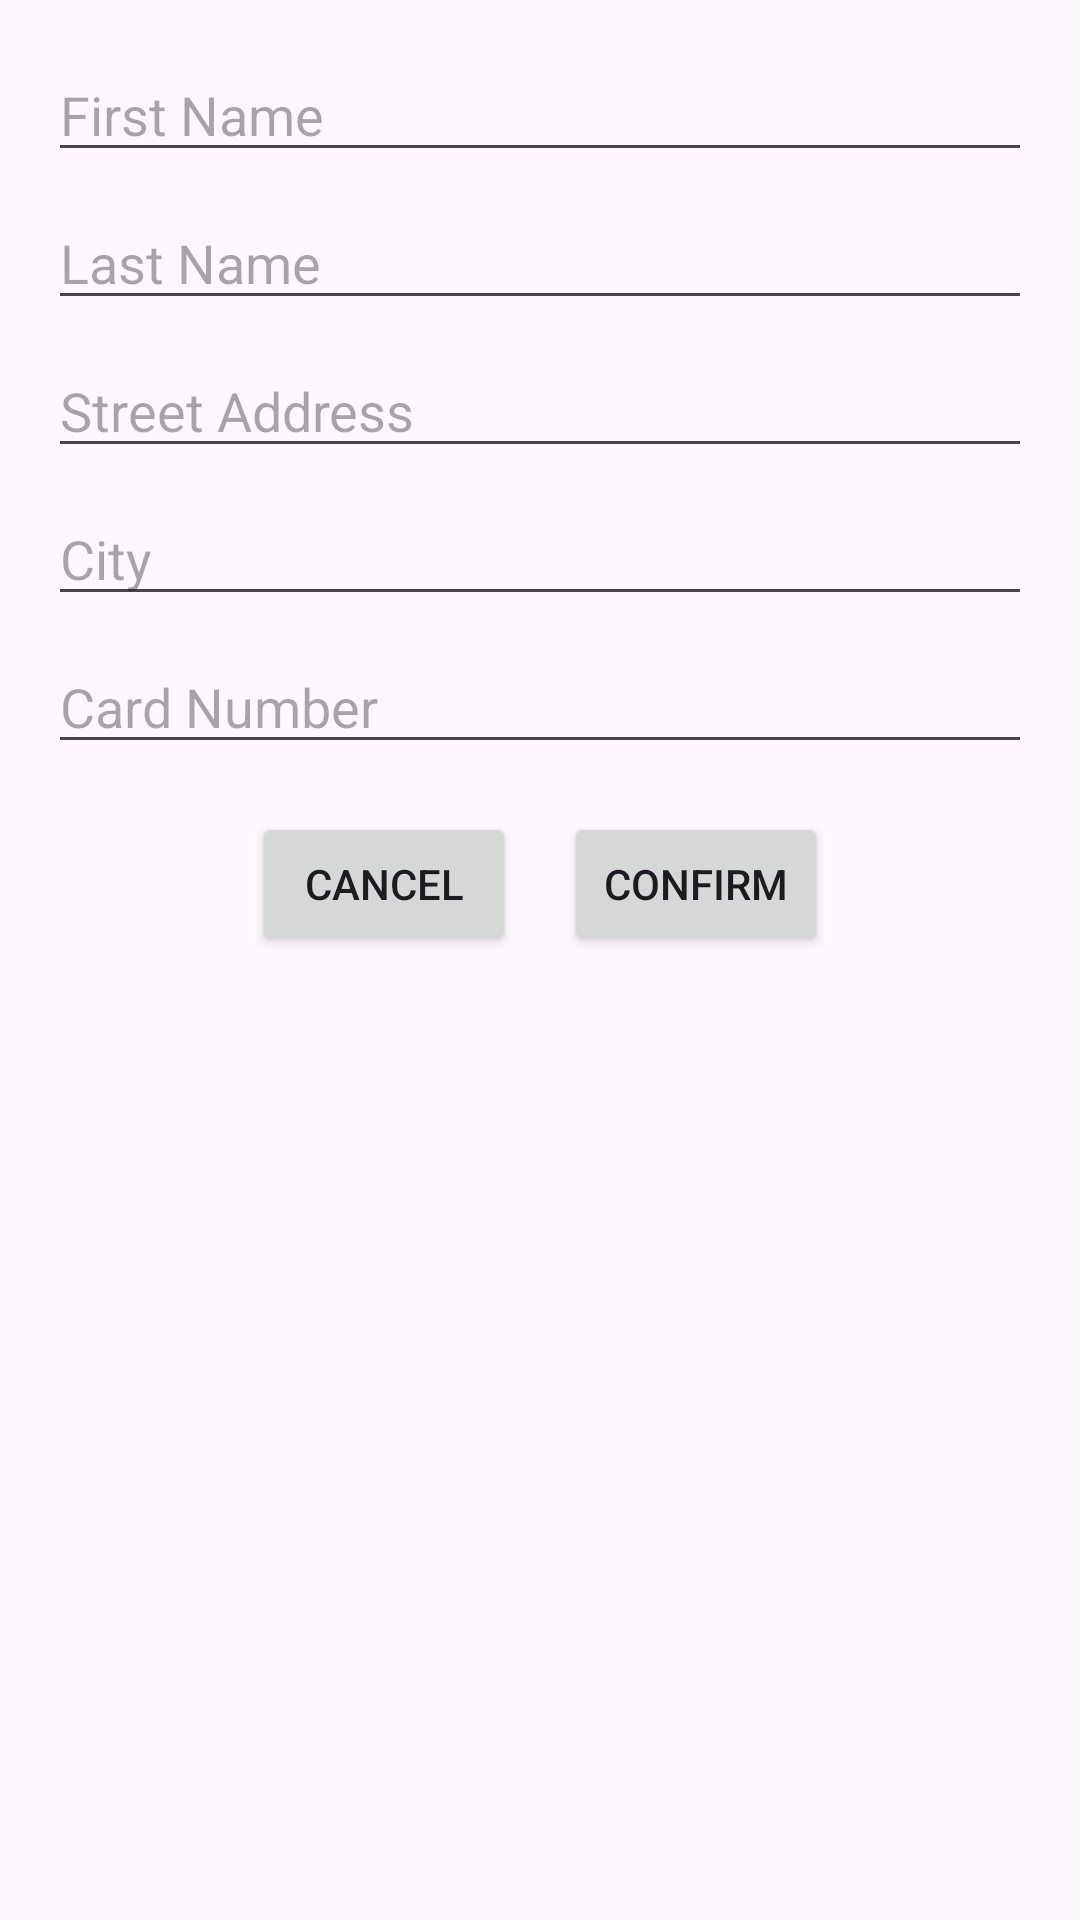

Write the Android layout XML for this screen, with the resource values it uses.
<!-- AndroidManifest.xml: application theme Theme.ThePerfumeShop -->
<!-- res/layout/activity_confirm.xml -->
<?xml version="1.0" encoding="utf-8"?>
<ScrollView xmlns:android="http://schemas.android.com/apk/res/android"
    android:layout_width="match_parent"
    android:layout_height="match_parent"
    android:padding="16dp">

    <LinearLayout
        android:layout_width="match_parent"
        android:layout_height="wrap_content"
        android:orientation="vertical">

        <EditText
            android:id="@+id/edit_text_first_name"
            android:layout_width="match_parent"
            android:layout_height="wrap_content"
            android:hint="@string/first_name" />

        <EditText
            android:id="@+id/edit_text_last_name"
            android:layout_width="match_parent"
            android:layout_height="wrap_content"
            android:hint="@string/last_name"
            android:layout_marginTop="8dp" />

        <EditText
            android:id="@+id/edit_text_address"
            android:layout_width="match_parent"
            android:layout_height="wrap_content"
            android:hint="@string/address"
            android:layout_marginTop="8dp" />

        <EditText
            android:id="@+id/edit_text_city"
            android:layout_width="match_parent"
            android:layout_height="wrap_content"
            android:hint="@string/city"
            android:layout_marginTop="8dp" />

        <EditText
            android:id="@+id/edit_text_card_number"
            android:layout_width="match_parent"
            android:layout_height="wrap_content"
            android:hint="@string/card_number"
            android:layout_marginTop="8dp"
            android:inputType="number" />

        <LinearLayout
            android:layout_width="match_parent"
            android:layout_height="wrap_content"
            android:orientation="horizontal"
            android:gravity="center_horizontal"
            android:layout_marginTop="16dp">

            <Button
                android:id="@+id/button_cancel"
                android:layout_width="wrap_content"
                android:layout_height="wrap_content"
                android:text="@string/cancel" />

            <Button
                android:id="@+id/button_confirm"
                android:layout_width="wrap_content"
                android:layout_height="wrap_content"
                android:text="@string/confirm"
                android:layout_marginStart="16dp" />
        </LinearLayout>
    </LinearLayout>
</ScrollView>
<!-- resources referenced by this layout -->
<resources>
  <string name="address">Street Address</string>
  <string name="cancel">Cancel</string>
  <string name="card_number">Card Number</string>
  <string name="city">City</string>
  <string name="confirm">Confirm</string>
  <string name="first_name">First Name</string>
  <string name="last_name">Last Name</string>
  <style name="Theme.ThePerfumeShop" parent="Base.Theme.ThePerfumeShop" />
  <style name="Base.Theme.ThePerfumeShop" parent="Theme.Material3.DayNight.NoActionBar">
          
          
      </style>
</resources>
